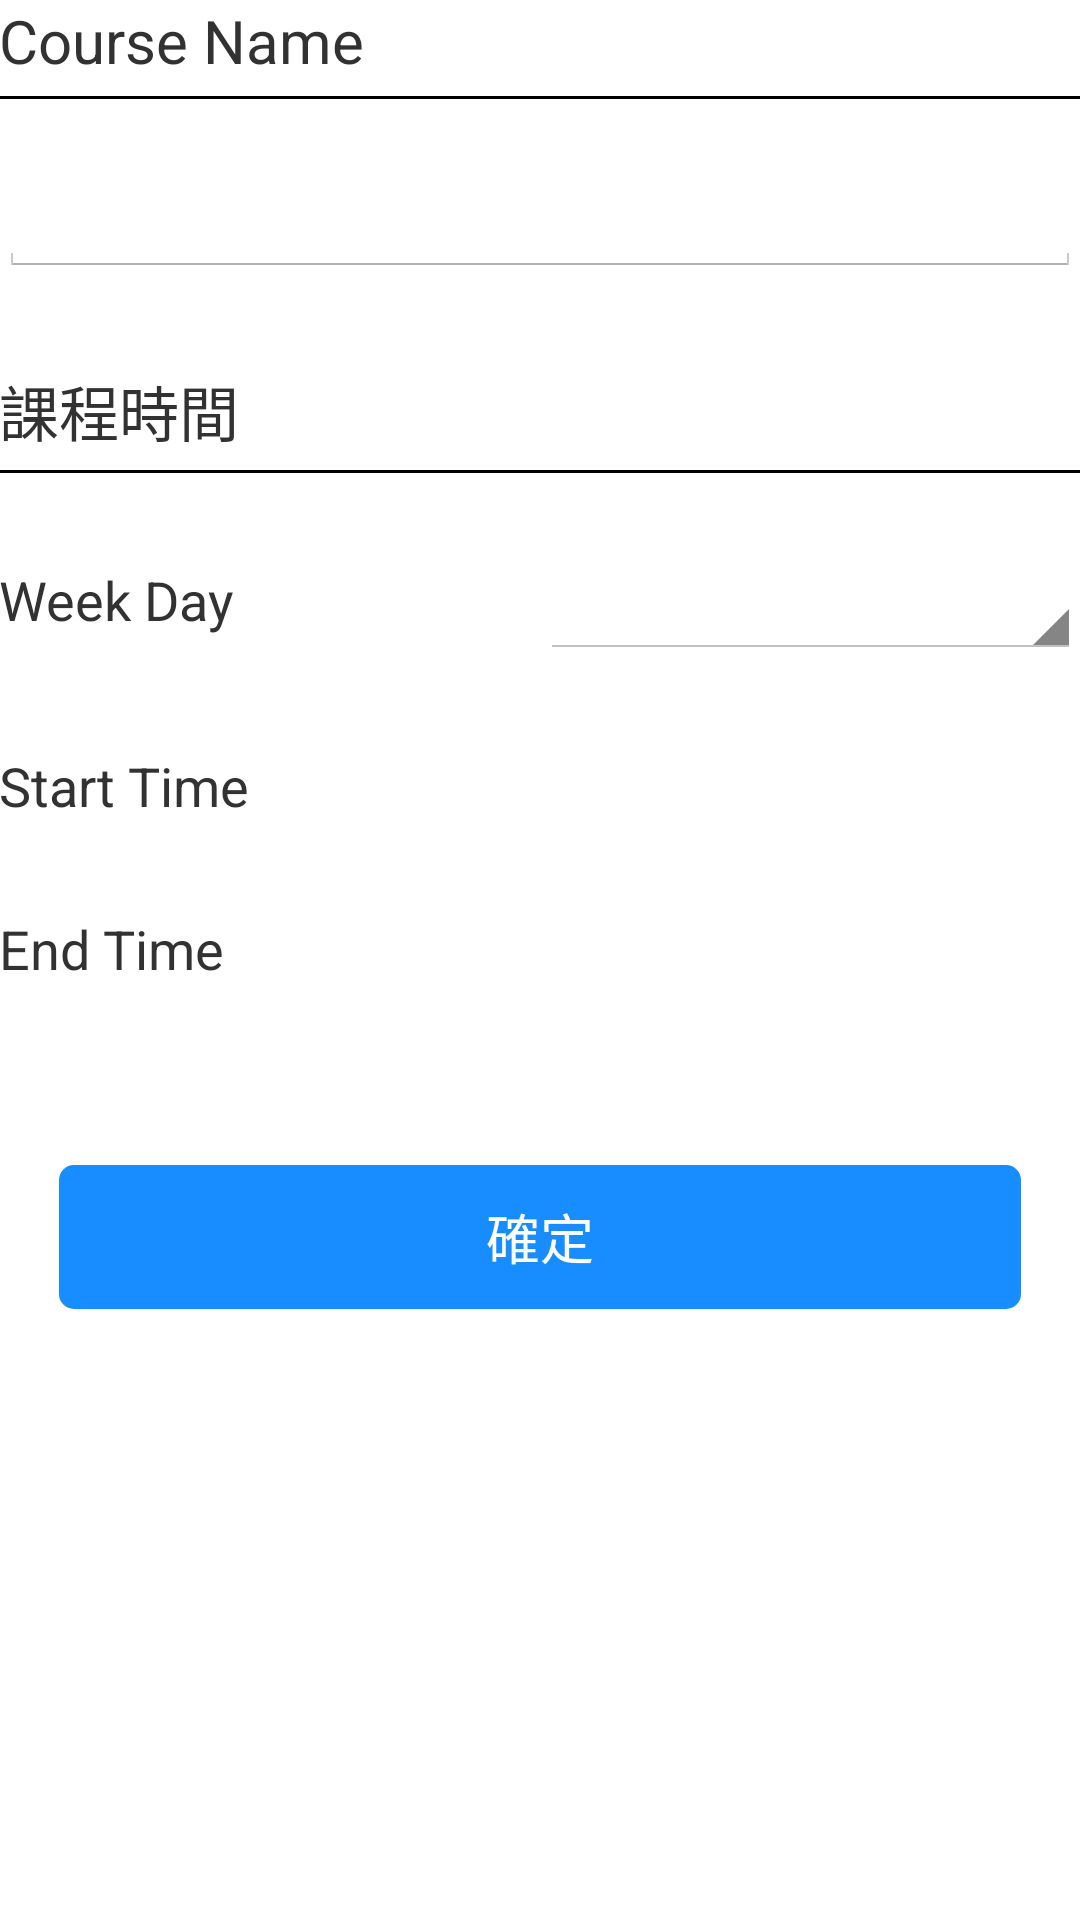

Layout XML and referenced resources for this Android screen:
<!-- AndroidManifest.xml: application theme AppBaseTheme -->
<!-- res/layout/activity_course_time.xml -->
<RelativeLayout xmlns:android="http://schemas.android.com/apk/res/android"
    xmlns:tools="http://schemas.android.com/tools" android:layout_width="match_parent"
    android:layout_height="match_parent" android:paddingLeft="@dimen/activity_horizontal_margin"
    android:paddingRight="@dimen/activity_horizontal_margin"
    android:paddingTop="@dimen/activity_vertical_margin"
    android:paddingBottom="@dimen/activity_vertical_margin"
    tools:context="com.app.university.CourseTimeActivity"
    android:clickable="true">

    <ScrollView
        android:layout_width="match_parent"
        android:layout_height="wrap_content"
        android:id="@+id/scrollView"
        android:layout_alignParentTop="true"
        android:layout_alignParentLeft="true"
        android:layout_alignParentStart="true">

        <LinearLayout
            android:orientation="vertical"
            android:layout_width="fill_parent"
            android:layout_height="wrap_content">

            <TextView
                android:layout_width="wrap_content"
                android:layout_height="wrap_content"
                android:id="@+id/textView6"
                android:textSize="20sp"
                android:text="@string/course_name" />

　　　　　　　<View
                android:layout_width="fill_parent"
                android:layout_height="1dp"
                android:layout_marginTop="5dp"
                android:background="#FF000000" />

            <EditText
                android:layout_width="match_parent"
                android:layout_height="wrap_content"
                android:id="@+id/edit_course_name"
                android:layout_below="@+id/scrollView"
                android:layout_alignParentLeft="true"
                android:layout_alignParentStart="true"
                android:layout_marginTop="20dp" />

            <TextView
                android:layout_width="wrap_content"
                android:layout_height="wrap_content"
                android:text="課程時間"
                android:id="@+id/textView5"
                android:layout_below="@+id/scrollView"
                android:layout_alignParentLeft="true"
                android:layout_alignParentStart="true"
                android:textSize="20sp"
                android:layout_marginTop="30dp" />　　

            <View
                android:layout_width="fill_parent"
                android:layout_height="1dp"
                android:layout_marginTop="5dp"
                android:background="#FF000000" />

            <LinearLayout
                android:orientation="horizontal"
                android:layout_width="match_parent"
                android:layout_height="wrap_content"
                android:layout_marginTop="30dp">

                <TextView
                    android:layout_width="match_parent"
                    android:layout_height="wrap_content"
                    android:text="@string/week"
                    android:id="@+id/textView9"
                    android:layout_weight="1"
                    android:textSize="18sp" />

                <Spinner
                    android:layout_width="match_parent"
                    android:layout_height="wrap_content"
                    android:id="@+id/sp_week_day"
                    android:layout_weight="1" />

            </LinearLayout>

            <LinearLayout
                android:orientation="horizontal"
                android:layout_width="fill_parent"
                android:layout_height="fill_parent"
                android:layout_marginTop="30dp">

                <TextView
                    android:layout_width="wrap_content"
                    android:layout_height="wrap_content"
                    android:text="@string/start_time"
                    android:id="@+id/textView10"
                    android:textSize="18sp"
                    android:layout_weight="1" />

                <TextView
                    android:layout_width="wrap_content"
                    android:layout_height="wrap_content"
                    android:id="@+id/tx_start_time"
                    android:layout_weight="1"
                    android:textSize="18sp" />

            </LinearLayout>

            <LinearLayout
                android:orientation="horizontal"
                android:layout_width="fill_parent"
                android:layout_height="fill_parent"
                android:layout_marginTop="30dp">

                <TextView
                    android:layout_width="wrap_content"
                    android:layout_height="wrap_content"
                    android:text="@string/end_time"
                    android:id="@+id/textView11"
                    android:textSize="18sp"
                    android:layout_weight="1" />

                <TextView
                    android:layout_width="wrap_content"
                    android:layout_height="wrap_content"
                    android:id="@+id/tx_end_time"
                    android:layout_weight="1"
                    android:textSize="18sp" />
            </LinearLayout>

            <LinearLayout
                android:orientation="horizontal"
                android:layout_width="match_parent"
                android:layout_height="fill_parent"
                android:layout_marginTop="60dp"
                android:layout_gravity="top">


                <Button
                    android:layout_width="wrap_content"
                    android:layout_height="wrap_content"
                    android:text="確定"
                    android:id="@+id/btn_done"
                    android:layout_marginRight="20dp"
                    android:layout_weight="1"
                    android:layout_marginLeft="20dp"
                    android:background="@drawable/btn_blue"
                    android:textColor="#FFFFFFFF" />
            </LinearLayout>

        </LinearLayout>
    </ScrollView>



</RelativeLayout>
<!-- resources referenced by this layout -->
<resources>
  <!-- drawable btn_blue (drawable) -->
  <?xml version="1.0" encoding="utf-8"?>
  <shape xmlns:android="http://schemas.android.com/apk/res/android" >
      <corners android:radius="5dp" />
      <solid android:color="#ff178dff"/>
  </shape>
  <string name="course_name">Course Name</string>
  <string name="end_time">End Time</string>
  <string name="start_time">Start Time</string>
  <string name="week">Week Day</string>
  <style name="AppBaseTheme" parent="android:Theme.Holo.Light.DarkActionBar">
          <item name="android:actionBarStyle">@style/MyActionBar</item>
  
          <item name="android:itemTextAppearance">@style/MyActionBarOverflow</item>
  
      </style>
  <style name="MyActionBar" parent="@android:style/Widget.Holo.ActionBar">
          <item name="android:background">#0b61a4</item>
          <item name="android:titleTextStyle">@style/MyActionBarTitleText</item>
      </style>
  <style name="MyActionBarOverflow" parent="@android:style/Widget.ActionButton.Overflow">
          <item name="android:textSize">16sp</item>
      </style>
  <style name="MyActionBarTitleText" parent="@android:style/TextAppearance.Holo.Widget.ActionBar.Title">
          <item name="android:textColor">#ffffff</item>
          <item name="android:textSize">17sp</item>
      </style>
</resources>
